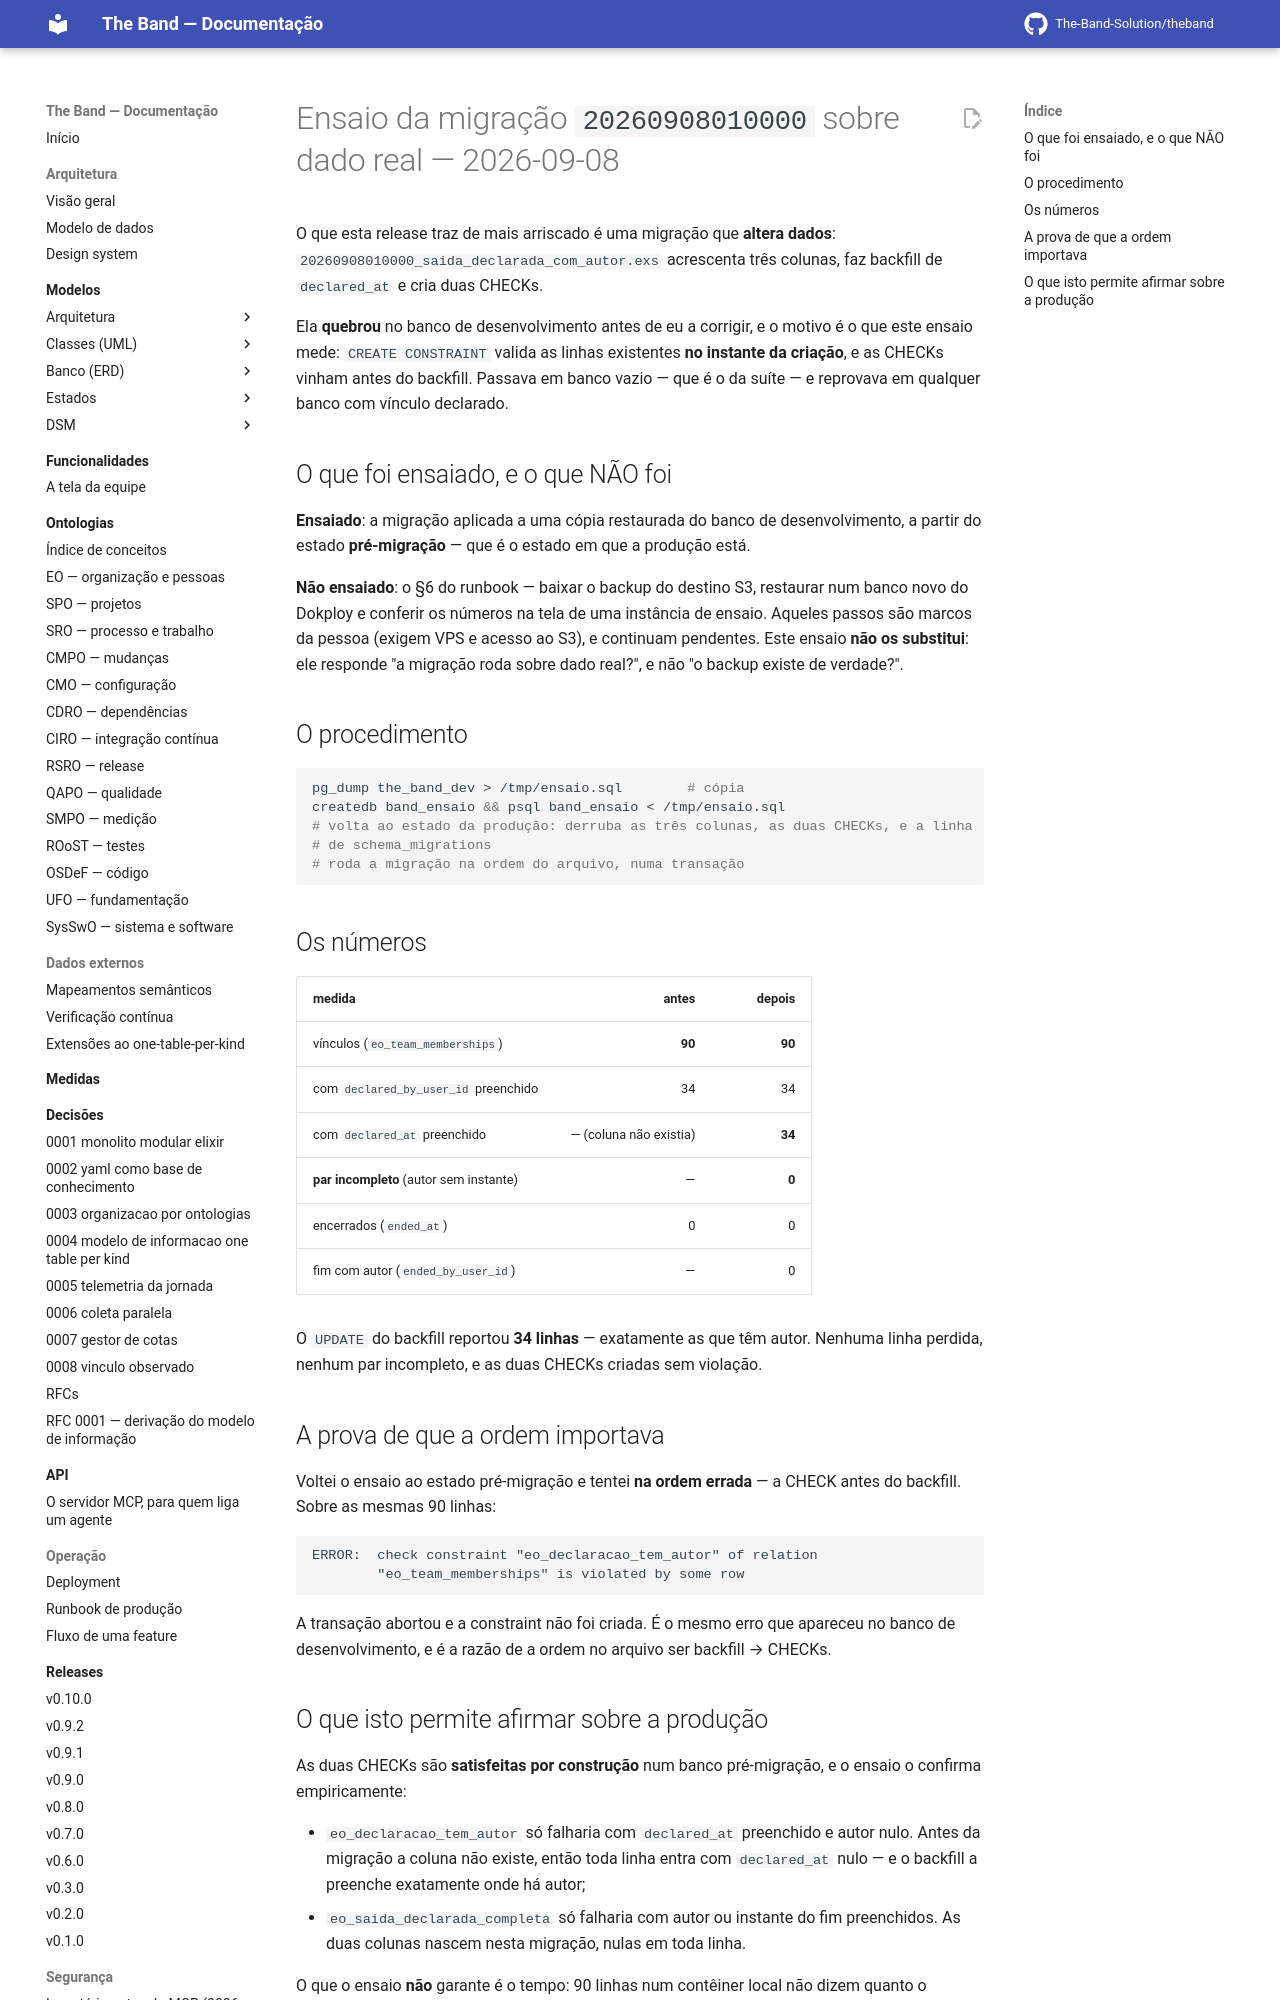

repository: The-Band-Solution/theband · page: developers/producao/ensaio-2026-09-08-migracao-060/index.html · generator: mkdocs

# Ensaio da migração `20260908010000` sobre dado real — 2026-09-08

O que esta release traz de mais arriscado é uma migração que **altera dados**:
`20260908010000_saida_declarada_com_autor.exs` acrescenta três colunas, faz backfill de
`declared_at` e cria duas CHECKs.

Ela **quebrou** no banco de desenvolvimento antes de eu a corrigir, e o motivo é o que este
ensaio mede: `CREATE CONSTRAINT` valida as linhas existentes **no instante da criação**, e as
CHECKs vinham antes do backfill. Passava em banco vazio — que é o da suíte — e reprovava em
qualquer banco com vínculo declarado.

## O que foi ensaiado, e o que NÃO foi

**Ensaiado**: a migração aplicada a uma cópia restaurada do banco de desenvolvimento, a partir
do estado **pré-migração** — que é o estado em que a produção está.

**Não ensaiado**: o §6 do runbook — baixar o backup do destino S3, restaurar num banco novo do
Dokploy e conferir os números na tela de uma instância de ensaio. Aqueles passos são marcos da
pessoa (exigem VPS e acesso ao S3), e continuam pendentes. Este ensaio **não os substitui**:
ele responde "a migração roda sobre dado real?", e não "o backup existe de verdade?".

## O procedimento

```bash
pg_dump the_band_dev > /tmp/ensaio.sql        # cópia
createdb band_ensaio && psql band_ensaio < /tmp/ensaio.sql
# volta ao estado da produção: derruba as três colunas, as duas CHECKs, e a linha
# de schema_migrations
# roda a migração na ordem do arquivo, numa transação
```

## Os números

| medida | antes | depois |
|---|---:|---:|
| vínculos (`eo_team_memberships`) | **90** | **90** |
| com `declared_by_user_id` preenchido | 34 | 34 |
| com `declared_at` preenchido | — (coluna não existia) | **34** |
| **par incompleto** (autor sem instante) | — | **0** |
| encerrados (`ended_at`) | 0 | 0 |
| fim com autor (`ended_by_user_id`) | — | 0 |

O `UPDATE` do backfill reportou **34 linhas** — exatamente as que têm autor. Nenhuma linha
perdida, nenhum par incompleto, e as duas CHECKs criadas sem violação.
